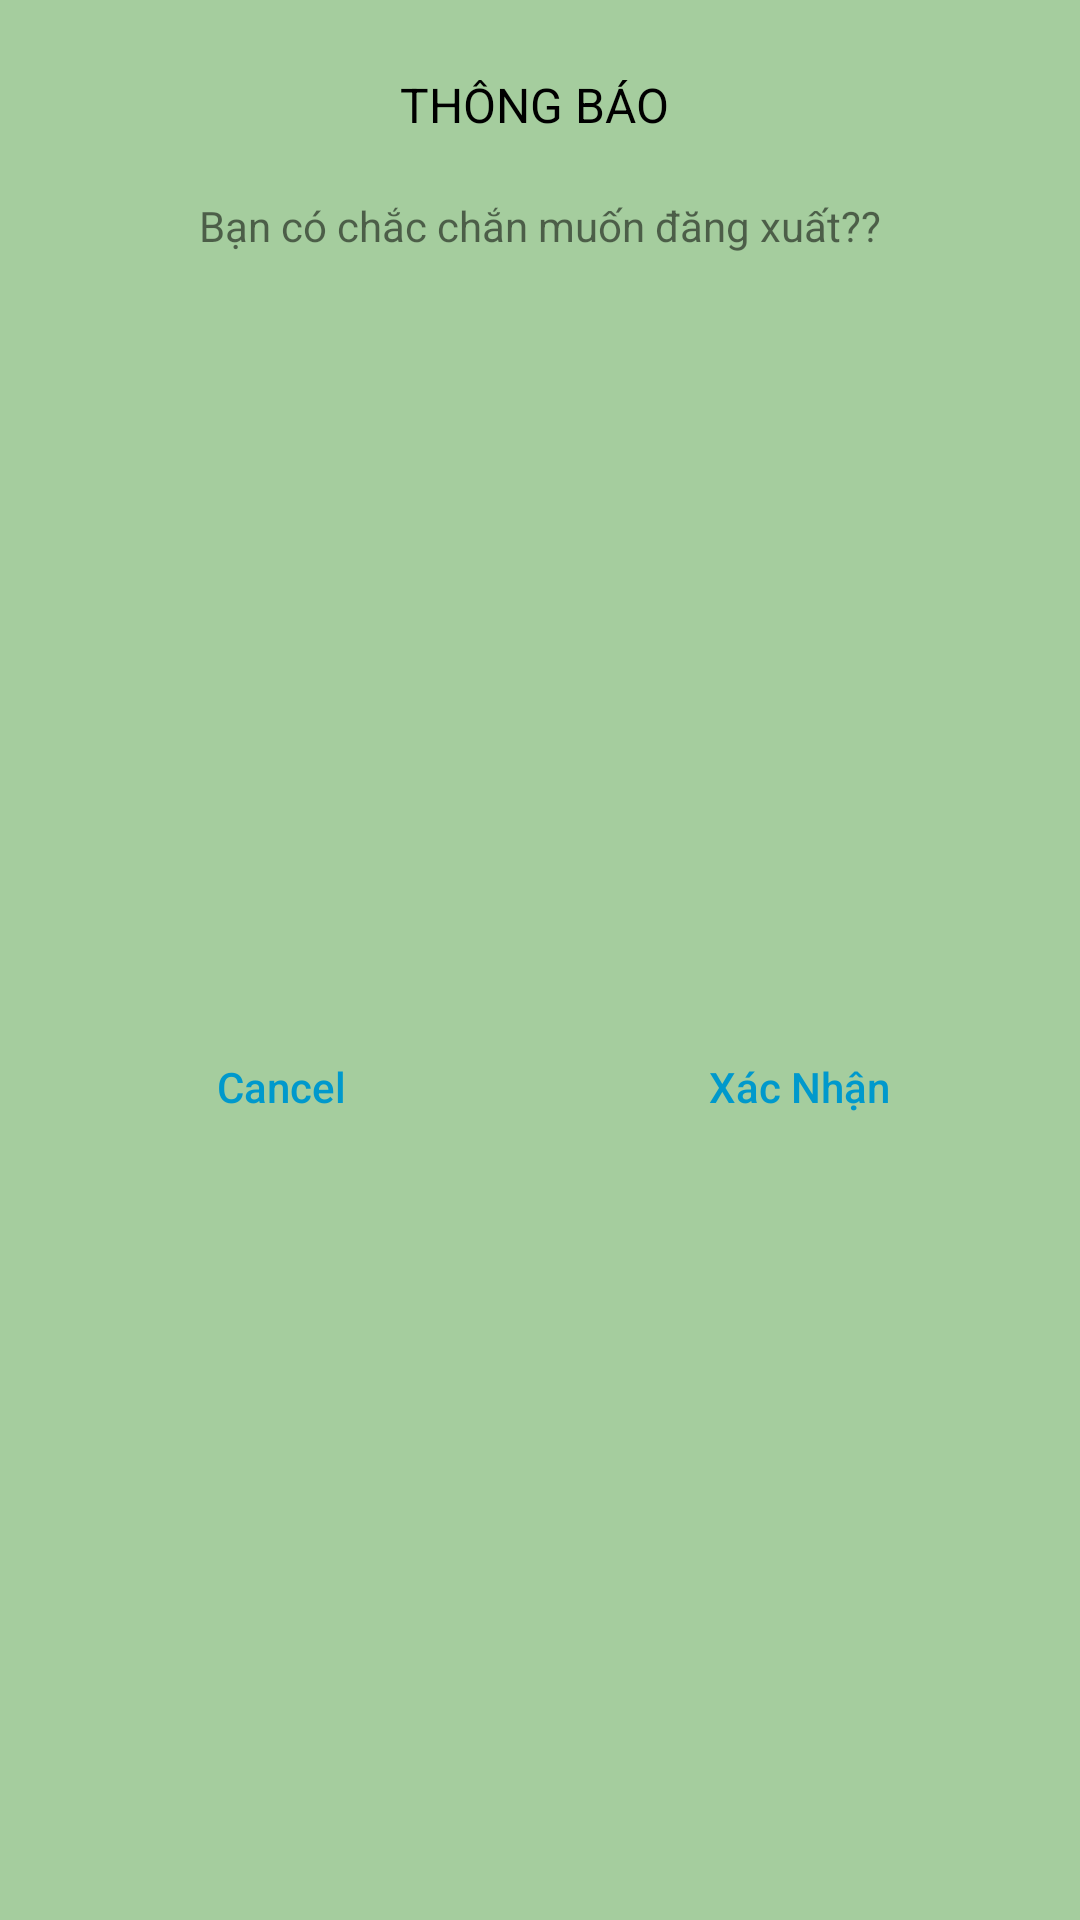

Write the Android layout XML for this screen, with the resource values it uses.
<!-- AndroidManifest.xml: application theme Theme.UserWarranty -->
<!-- res/layout/dialog.xml -->
<?xml version="1.0" encoding="utf-8"?>
<androidx.constraintlayout.widget.ConstraintLayout xmlns:android="http://schemas.android.com/apk/res/android"
    xmlns:app="http://schemas.android.com/apk/res-auto"
    xmlns:tools="http://schemas.android.com/tools"
    android:layout_width="match_parent"
    android:layout_height="wrap_content"
    android:background="#A5CD9E">


    <ImageView
        android:id="@+id/imageView"
        android:layout_width="wrap_content"
        android:layout_height="wrap_content"
        android:layout_marginStart="8dp"
        android:layout_marginTop="16dp"
        android:layout_marginEnd="8dp"
        app:layout_constraintEnd_toEndOf="parent"
        app:layout_constraintStart_toStartOf="parent"
        app:layout_constraintTop_toTopOf="parent"
         />

    <TextView
        android:id="@+id/textView"
        android:layout_width="wrap_content"
        android:layout_height="wrap_content"
        android:layout_marginStart="8dp"
        android:layout_marginTop="8dp"
        android:layout_marginEnd="8dp"
        android:text="THÔNG BÁO "
        android:textColor="@android:color/black"
        android:textSize="16sp"
        app:layout_constraintEnd_toEndOf="parent"
        app:layout_constraintStart_toStartOf="parent"
        app:layout_constraintTop_toBottomOf="@+id/imageView" />

    <TextView
        android:id="@+id/textView2"
        android:layout_width="0dp"
        android:layout_height="wrap_content"
        android:layout_marginStart="16dp"
        android:layout_marginEnd="16dp"
        android:layout_marginTop="20dp"
        android:text="Bạn có chắc chắn muốn đăng xuất??"
        android:textAlignment="center"
        app:layout_constraintEnd_toEndOf="parent"
        app:layout_constraintStart_toStartOf="parent"
        app:layout_constraintTop_toBottomOf="@+id/textView" />

    <View
        android:id="@+id/divider"
        android:layout_width="1dp"
        android:layout_height="0dp"
        app:layout_constraintBottom_toBottomOf="parent"
        app:layout_constraintEnd_toEndOf="parent"
        app:layout_constraintStart_toStartOf="parent"
        app:layout_constraintTop_toBottomOf="@+id/textView2" />

    <Button
        android:id="@+id/btn_cancel"
        android:layout_width="0dp"
        android:layout_height="wrap_content"
        android:layout_marginStart="16dp"
        android:layout_marginTop="16dp"
        android:layout_marginEnd="8dp"
        android:layout_marginBottom="16dp"
        android:background="@android:color/transparent"
        android:stateListAnimator="@null"
        android:text="Cancel"
        android:textAllCaps="false"
        android:textColor="@android:color/holo_blue_dark"
        app:layout_constraintBottom_toBottomOf="parent"
        app:layout_constraintEnd_toStartOf="@+id/divider"
        app:layout_constraintStart_toStartOf="parent"
        app:layout_constraintTop_toBottomOf="@+id/textView2" />

    <Button
        android:id="@+id/btn_okay"
        android:layout_width="0dp"
        android:layout_height="wrap_content"
        android:layout_marginStart="8dp"
        android:layout_marginTop="16dp"
        android:layout_marginEnd="16dp"
        android:layout_marginBottom="16dp"
        android:background="@android:color/transparent"
        android:stateListAnimator="@null"
        android:text="Xác Nhận"
        android:textAllCaps="false"
        android:textColor="@android:color/holo_blue_dark"
        app:layout_constraintBottom_toBottomOf="parent"
        app:layout_constraintEnd_toEndOf="parent"
        app:layout_constraintStart_toEndOf="@+id/divider"
        app:layout_constraintTop_toBottomOf="@+id/textView2" />
</androidx.constraintlayout.widget.ConstraintLayout>
<!-- resources referenced by this layout -->
<resources>
  <style name="Theme.UserWarranty" parent="Theme.MaterialComponents.DayNight.NoActionBar">
          
          <item name="colorPrimary">@color/purple_500</item>
          <item name="colorPrimaryVariant">@color/purple_700</item>
          <item name="colorOnPrimary">@color/white</item>
          
          <item name="colorSecondary">@color/teal_200</item>
          <item name="colorSecondaryVariant">@color/teal_700</item>
          <item name="colorOnSecondary">@color/black</item>
          
          <item name="android:statusBarColor">?attr/colorPrimaryVariant</item>
          
      </style>
  <color name="purple_500">#83E37D</color>
  <color name="purple_700">#FF3700B3</color>
  <color name="white">#FFFFFFFF</color>
  <color name="teal_200">#FF03DAC5</color>
  <color name="teal_700">#FF018786</color>
  <color name="black">#FF000000</color>
</resources>
